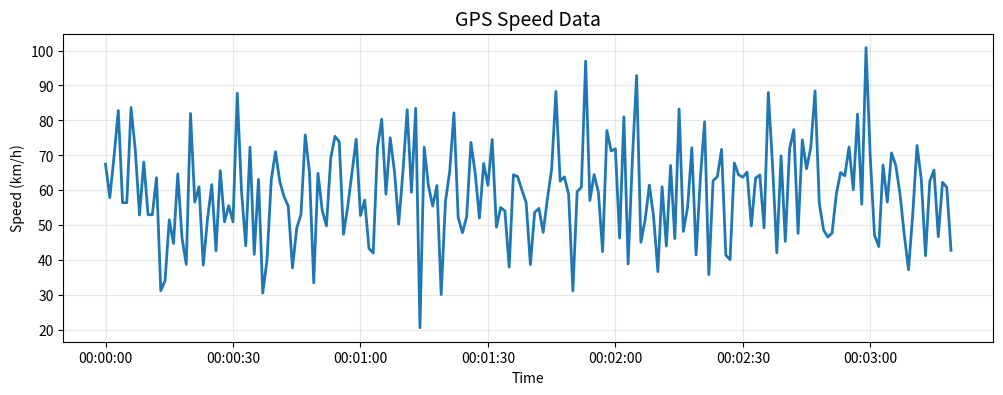

This figure's Python source:
# =============================================
# Cell 1: Import Libraries
# =============================================
import numpy as np
import pandas as pd
import matplotlib.pyplot as plt
import seaborn as sns
from datetime import datetime

print("🚀 Transportation Security System")
print("📅 Started:", datetime.now().strftime("%Y-%m-%d %H:%M:%S"))
print("✅ All imports successful!\n")

# =============================================
# Cell 2: Generate GPS Data
# =============================================
def generate_gps_data(n=200):
    """Generate synthetic GPS and sensor data"""
    np.random.seed(42)
    
    data = {
        'timestamp': pd.date_range('2024-01-01', periods=n, freq='1s'),
        'speed': np.random.normal(60, 15, n),
        'latitude': np.random.normal(40.7128, 0.005, n),
        'longitude': np.random.normal(-74.0060, 0.005, n),
        'acceleration': np.random.normal(0, 2, n),
        'braking': np.abs(np.random.normal(0, 1, n))
    }
    return pd.DataFrame(data)

# =============================================
# Cell 3: Create and View Data
# =============================================
df = generate_gps_data(200)
print("📊 Data Shape:", df.shape)
df.head()

# =============================================
# Cell 4: Data Statistics
# =============================================
print("\n📈 Summary Statistics:")
df.describe()

# =============================================
# Cell 5: Plot Speed Data
# =============================================
plt.figure(figsize=(12, 4))
plt.plot(df['timestamp'], df['speed'], linewidth=2)
plt.title('GPS Speed Data', fontsize=14)
plt.xlabel('Time')
plt.ylabel('Speed (km/h)')
plt.grid(True, alpha=0.3)
plt.show()
